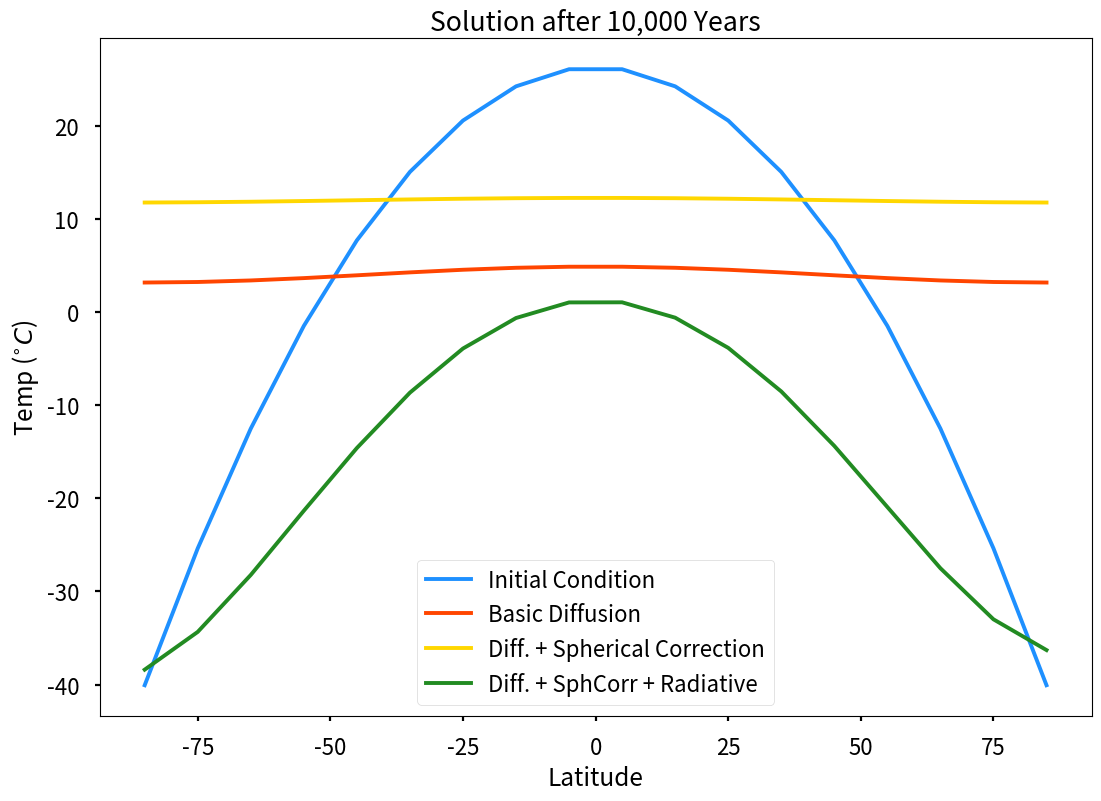
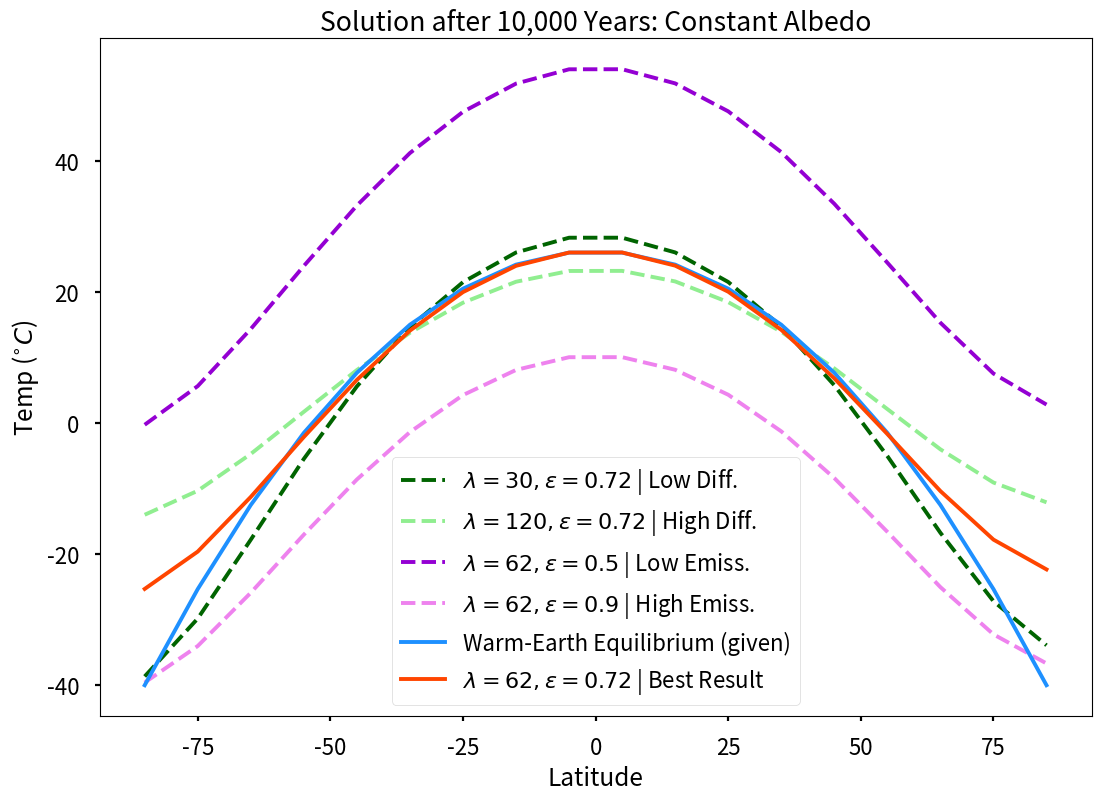
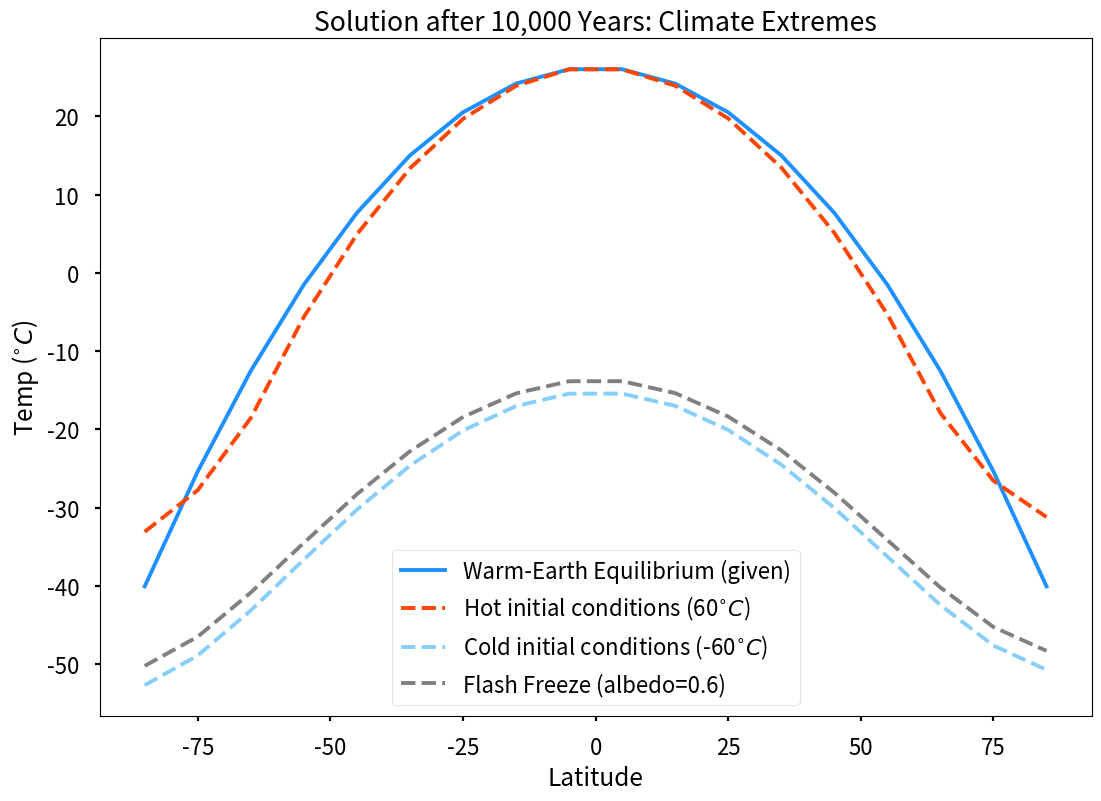
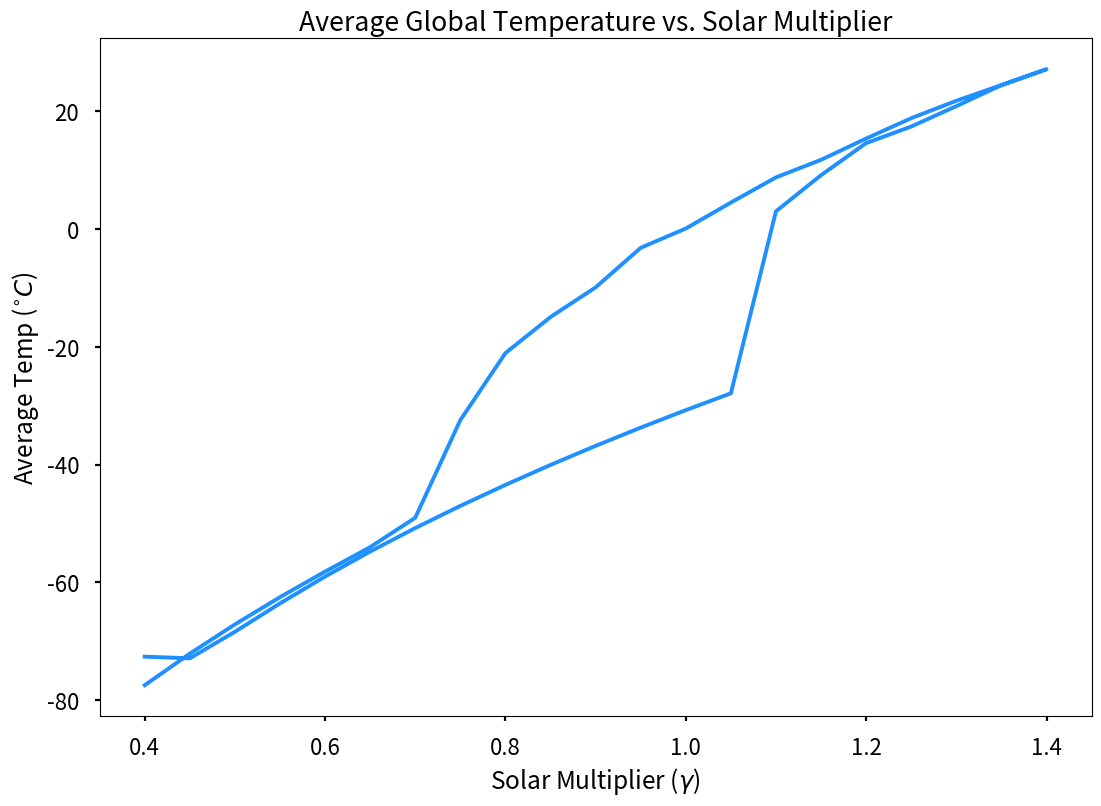

Python code for these plots, in order:
#!/usr/bin/env/python3
'''
Lab #5: Snowball Earth 
Julian Toogood

This file solves a system of equations modeling Earth's temperature 
to explore the Snowball Earth hypothesis. 

Hi Sarah :) 
To reproduce the values and plots in my report, do this: 
- For question 1, run the function question_1() with no inputs.
- For question 2, run the function question_2() with no inputs.
- For question 3, run the function question_3() with no inputs.
- For question 4, run the function question_4() with no inputs.
Running this script will also call these functions in order. 

'''

# import packages 
import numpy as np 
from numpy.random import rand
import matplotlib.pyplot as plt
from matplotlib.colors import ListedColormap
import os

# turn on interactive plotting, set stylesheet
plt.ion()
plt.style.use('seaborn-v0_8-poster')

# set constants:
radearth = 6357000.  # Earth radius in meters.
mxdlyr = 50.         # depth of mixed layer (m)
sigma = 5.67e-8      # Stefan-Boltzmann constant
C = 4.2e6            # Heat capacity of water
rho = 1020           # Density of sea-water (kg/m^3)

### FROM LECTURE ### 
def gen_grid(npoints=18):
    '''
    Create a evenly spaced latitudinal grid with `npoints` cell centers.
    Grid will always run from zero to 180 as the edges of the grid. This
    means that the first grid point will be `dLat/2` from 0 degrees and the
    last point will be `180 - dLat/2`.

    Parameters
    ----------
    npoints : int, defaults to 18
        Number of grid points to create.

    Returns
    -------
    dLat : float
        Grid spacing in latitude (degrees)
    lats : numpy array
        Locations of all grid cell centers.
    '''

    dlat = 180 / npoints  # Latitude spacing.
    lats = np.linspace(dlat/2., 180-dlat/2., npoints)  # Lat cell centers.

    return dlat, lats

### FROM LAB ASSIGNMENT ###
def temp_warm(lats_in):
    '''
    Create a temperature profile for modern day "warm" earth.
    Parameters
    ----------
    lats_in : Numpy array
    Array of latitudes in degrees where temperature is required.
    0 corresponds to the south pole, 180 to the north.
    Returns
    -------
    temp : Numpy array
    Temperature in Celsius.
    '''
    # Set initial temperature curve
    T_warm = np.array([-47, -19, -11, 1, 9, 14, 19, 23, 25, 25,
    23, 19, 14, 9, 1, -11, -19, -47])

    # Get base grid:
    npoints = T_warm.size
    dlat = 180 / npoints # Latitude spacing.
    lats = np.linspace(dlat/2., 180-dlat/2., npoints) # Lat cell centers.

    # Fit a parabola to the above values
    coeffs = np.polyfit(lats, T_warm, 2)

    # Now, return fitting sampled at "lats".
    temp = coeffs[2] + coeffs[1]*lats_in + coeffs[0] * lats_in**2

    return temp

### FROM LECTURE - MODIFIED### 
def temp_const(lats_in, const_temp):
    '''
    Create a temperature profile for an earth with a constant temperature at all locations.

    Parameters
    ----------
    lats_in : Numpy array
        Array of latitudes in degrees where temperature is required
    const_temp : float
        Temperature to set at all locations 

    Returns
    -------
    temp : Numpy array
        Temperature in Celsius.
    '''

    # Make an array with a constant hot temp
    T_hot = const_temp
    temp = np.ones(lats_in.size) * T_hot

    return temp

### FROM LAB ASSIGNMENT ###
def insolation(S0, lats):
    '''
    Given a solar constant (`S0`), calculate average annual, longitude-averaged
    insolation values as a function of latitude.
    Insolation is returned at position `lats` in units of W/m^2.
    Parameters
    ----------
    S0 : float
    Solar constant (1370 for typical Earth conditions.)
    lats : Numpy array
    Latitudes to output insolation. Following the grid standards set in
    the diffusion program, polar angle is defined from the south pole.
    In other words, 0 is the south pole, 180 the north.
    Returns
    -------
    insolation : numpy array
    Insolation returned over the input latitudes.
    '''
    # Constants:
    max_tilt = 23.5 # tilt of earth in degrees

    # Create an array to hold insolation:
    insolation = np.zeros(lats.size)

    # Daily rotation of earth reduces solar constant by distributing the sun
    # energy all along a zonal band
    dlong = 0.01 # Use 1/100 of a degree in summing over latitudes
    angle = np.cos(np.pi/180. * np.arange(0, 360, dlong))
    angle[angle < 0] = 0
    total_solar = S0 * angle.sum()
    S0_avg = total_solar / (360/dlong)

    # Accumulate normalized insolation through a year.
    # Start with the spin axis tilt for every day in 1 year:
    tilt = [max_tilt * np.cos(2.0*np.pi*day/365) for day in range(365)]

    # Apply to each latitude zone:
    for i, lat in enumerate(lats):
        # Get solar zenith; do not let it go past 180. Convert to latitude.
        zen = lat - 90. + tilt
        zen[zen > 90] = 90
        # Use zenith angle to calculate insolation as function of latitude.
        insolation[i] = S0_avg * np.sum(np.cos(np.pi/180. * zen)) / 365.

    # Average over entire year; multiply by S0 amplitude:
    insolation = S0_avg * insolation / 365

    return insolation

### FROM LECTURE - MODIFIED### 
def snowball_earth(nlat=18, tfinal=10000, dt=1.0, lam=100., emiss=1.0,
                   init_cond=temp_warm, apply_spherecorr=False, albice=.6,
                   albgnd=.3, apply_insol=False, solar=1370, gamma=1.0):
    '''
    Solve the snowball Earth problem.

    Parameters
    ----------
    nlat : int, defaults to 18
        Number of latitude cells.
    tfinal : int or float, defaults to 10,000
        Time length of simulation in years.
    dt : int or float, defaults to 1.0
        Size of timestep in years.
    lam : float, defaults to 100
        Set ocean diffusivity
    emiss : float, defaults to 1.0
        Set emissivity of Earth/ground.
    init_cond : function, float, or array
        Set the initial condition of the simulation. If a function is given,
        it must take latitudes as input and return temperature as a function
        of lat. Otherwise, the given values are used as-is.
    apply_spherecorr : bool, defaults to False
        Apply spherical correction term
    apply_insol : bool, defaults to False
        Apply insolation term.
    solar : float, defaults to 1370
        Set level of solar forcing in W/m2
    albice, albgnd : float, defaults to .6 and .3
        Set albedo values for ice and ground.
    gamma : float, defaults to 1.0
        Set solar multiplier 

    Returns
    --------
    lats : Numpy array
        Latitudes representing cell centers in degrees; 0 is south pole
        180 is north.
    Temp : Numpy array
        Temperature as a function of latitude.
    '''

    # Set up grid:
    dlat, lats = gen_grid(nlat)
    # Y-spacing for cells in physical units:
    dy = np.pi * radearth / nlat

    # Create our first derivative operator.
    B = np.zeros((nlat, nlat))
    B[np.arange(nlat-1)+1, np.arange(nlat-1)] = -1
    B[np.arange(nlat-1), np.arange(nlat-1)+1] = 1
    B[0, :] = B[-1, :] = 0

    # Create area array:
    Axz = np.pi * ((radearth+50.0)**2 - radearth**2) * np.sin(np.pi/180.*lats)
    # Get derivative of Area:
    dAxz = np.matmul(B, Axz)

    # Set number of time steps:
    nsteps = int(tfinal / dt)

    # Set timestep to seconds:
    dt = dt * 365 * 24 * 3600

    # Create insolation:
    insol = gamma * insolation(solar, lats)

    # Create temp array; set our initial condition
    Temp = np.zeros(nlat)
    if callable(init_cond):
        Temp = init_cond(lats)
    else:
        Temp += init_cond

    # Create our K matrix:
    K = np.zeros((nlat, nlat))
    K[np.arange(nlat), np.arange(nlat)] = -2
    K[np.arange(nlat-1)+1, np.arange(nlat-1)] = 1
    K[np.arange(nlat-1), np.arange(nlat-1)+1] = 1
    # Boundary conditions:
    K[0, 1], K[-1, -2] = 2, 2
    # Units!
    K *= 1/dy**2

    # Create L matrix.
    Linv = np.linalg.inv(np.eye(nlat) - dt * lam * K)

    # Set initial albedo.
    albedo = np.zeros(nlat)
    loc_ice = Temp <= -10  # Sea water freezes at ten below.
    albedo[loc_ice] = albice
    albedo[~loc_ice] = albgnd

    # SOLVE!
    for istep in range(nsteps):
        # Update Albedo:
        loc_ice = Temp <= -10  # Sea water freezes at ten below.
        albedo[loc_ice] = albice
        albedo[~loc_ice] = albgnd

        # Create spherical coordinates correction term
        if apply_spherecorr:
            sphercorr = (lam*dt) / (4*Axz*dy**2) * np.matmul(B, Temp) * dAxz
        else:
            sphercorr = 0

        # Apply radiative/insolation term:
        if apply_insol:
            radiative = (1-albedo)*insol - emiss*sigma*(Temp+273)**4
            Temp += dt * radiative / (rho*C*mxdlyr)

        # Advance solution.
        Temp = np.matmul(Linv, Temp + sphercorr)

    return lats, Temp

### FROM LECTURE - UNUSED### 
def test_functions():
    '''Test our functions'''

    print('Test gen_grid')
    print('For npoints=5:')
    dlat_correct, lats_correct = 36.0, np.array([18., 54., 90., 126., 162.])
    result = gen_grid(5)
    if (result[0] == dlat_correct) and np.all(result[1] == lats_correct):
        print('\tPassed!')
    else:
        print('\tFAILED!')
        print(f"Expected: {dlat_correct}, {lats_correct}")
        print(f"Got: {gen_grid(5)}")

### FROM LECTURE - MODIFIED### 
def question_1():
    '''
    Run this code to reproduce all results for question 1.

    Parameters: none

    Returns: none
    '''

    # Set initial conditions 
    dlat, lats = gen_grid()
    temp_init = temp_warm(lats)

    # Get solution after 10K years for each combination of terms:
    lats, temp_diff = snowball_earth()
    lats, temp_sphe = snowball_earth(apply_spherecorr=True)
    lats, temp_alls = snowball_earth(apply_spherecorr=True, apply_insol=True,
                                     albice=.3)

    # Generate plot 
    fig, ax = plt.subplots(1, 1)
    ax.plot(lats-90, temp_init, color="dodgerblue", label='Initial Condition')
    ax.plot(lats-90, temp_diff, color="orangered", label='Basic Diffusion')
    ax.plot(lats-90, temp_sphe, color="gold", label='Diff. + Spherical Correction')
    ax.plot(lats-90, temp_alls, color="forestgreen", label='Diff. + SphCorr + Radiative')
    ax.set_title('Solution after 10,000 Years')
    ax.set_ylabel(r'Temp ($^{\circ}C$)')
    ax.set_xlabel('Latitude')
    ax.legend(loc='best')

def question_2():
    '''
    Run this code to reproduce all results for question 2.

    Parameters: none

    Returns: none
    '''

    # Set initial conditions 
    dlat, lats = gen_grid()
    temp_init = temp_warm(lats)

    # Attempt several model runs
    lats, temp_lowL = snowball_earth(apply_spherecorr=True, apply_insol=True, albice=.3, lam=30., emiss=0.72) 
    lats, temp_highL = snowball_earth(apply_spherecorr=True, apply_insol=True, albice=.3, lam=120., emiss=0.72) 
    lats, temp_lowE = snowball_earth(apply_spherecorr=True, apply_insol=True, albice=.3, lam=62., emiss=0.5) 
    lats, temp_highE = snowball_earth(apply_spherecorr=True, apply_insol=True, albice=.3, lam=62., emiss=0.9) 
    lats, temp_best = snowball_earth(apply_spherecorr=True, apply_insol=True, albice=.3, lam=62., emiss=0.72) # matches except at boundaries 

    # Generate plots for all model runs 
    fig, ax = plt.subplots(1, 1)
    ax.plot(lats-90, temp_lowL, color="darkgreen", linestyle='dashed', label='$\lambda=30, \epsilon=0.72$ | Low Diff.')
    ax.plot(lats-90, temp_highL, color="lightgreen", linestyle='dashed', label='$\lambda=120, \epsilon=0.72$ | High Diff.')
    ax.plot(lats-90, temp_lowE, color="darkviolet", linestyle='dashed', label='$\lambda=62, \epsilon=0.5$ | Low Emiss.')
    ax.plot(lats-90, temp_highE, color="violet", linestyle='dashed', label='$\lambda=62, \epsilon=0.9$ | High Emiss.')
    ax.plot(lats-90, temp_init, color="dodgerblue", label='Warm-Earth Equilibrium (given)')
    ax.plot(lats-90, temp_best, color="orangered", label='$\lambda=62, \epsilon=0.72$ | Best Result')
    ax.set_title('Solution after 10,000 Years: Constant Albedo')
    ax.set_ylabel(r'Temp ($^{\circ}C$)')
    ax.set_xlabel('Latitude')
    ax.legend(loc='best')

def question_3():
    '''
    Run this code to reproduce all results for question 3.

    Parameters: none

    Returns: none
    '''

    # Set initial conditions 
    dlat, lats = gen_grid()
    temp_init = temp_warm(lats)
    temp_hot = temp_const(lats,60.)
    temp_cold = temp_const(lats,-60.)

    # Run models 
    lats, hot_equil = snowball_earth(apply_spherecorr=True, apply_insol=True, init_cond=temp_hot, lam=62., emiss=0.72)
    lats, cold_equil = snowball_earth(apply_spherecorr=True, apply_insol=True, init_cond=temp_cold, lam=62., emiss=0.72)
    lats, flash_freeze = snowball_earth(apply_spherecorr=True, apply_insol=True, init_cond=temp_init, albgnd=.6, lam=62., emiss=0.72)

    # Generate plots for all model runs 
    fig, ax = plt.subplots(1, 1)
    ax.plot(lats-90, temp_init, color="dodgerblue", label='Warm-Earth Equilibrium (given)')
    ax.plot(lats-90, hot_equil, color="orangered", linestyle='dashed', label='Hot initial conditions (60$^{\circ}C$)')
    ax.plot(lats-90, cold_equil, color="lightskyblue", linestyle='dashed', label='Cold initial conditions (-60$^{\circ}C$)')
    ax.plot(lats-90, flash_freeze, color="grey", linestyle='dashed', label='Flash Freeze (albedo=0.6)')
    ax.set_title('Solution after 10,000 Years: Climate Extremes')
    ax.set_ylabel(r'Temp ($^{\circ}C$)')
    ax.set_xlabel('Latitude')
    ax.legend(loc='best')

def question_4(): 
    '''
    Run this code to reproduce all results for question 4.

    Parameters: none

    Returns: none
    '''
    # Set initial conditions 
    dlat, lats = gen_grid()
    temp_cold = temp_const(lats,-60.)

    # Determine variables and preallocate output array 
    gammas = np.concatenate((np.arange(0.4,1.45,0.05), np.arange(1.35,0.35,-0.05)),axis=0)
    avg_temps = np.zeros(gammas.size)

    # Run models 
    lats, current_temp = snowball_earth(apply_spherecorr=True, apply_insol=True, init_cond=temp_cold, lam=62., emiss=0.72)
    for i in range(gammas.size):
        lats, current_temp = snowball_earth(apply_spherecorr=True, apply_insol=True, init_cond=current_temp, gamma=gammas[i], lam=62., emiss=0.72)
        avg_temps[i] = np.mean(current_temp)

    # Generate plots for all model runs 
    fig, ax = plt.subplots(1, 1)
    ax.plot(gammas, avg_temps, color="dodgerblue")
    ax.set_title('Average Global Temperature vs. Solar Multiplier')
    ax.set_ylabel(r'Average Temp ($^{\circ}C$)')
    ax.set_xlabel('Solar Multiplier ($\gamma$)')

# clear workspace 
plt.close('all')

print('Question 1:')
question_1()

print('Question 2:')
question_2()
 
print('Question 3:') 
question_3()

print('Question 4:') 
question_4()